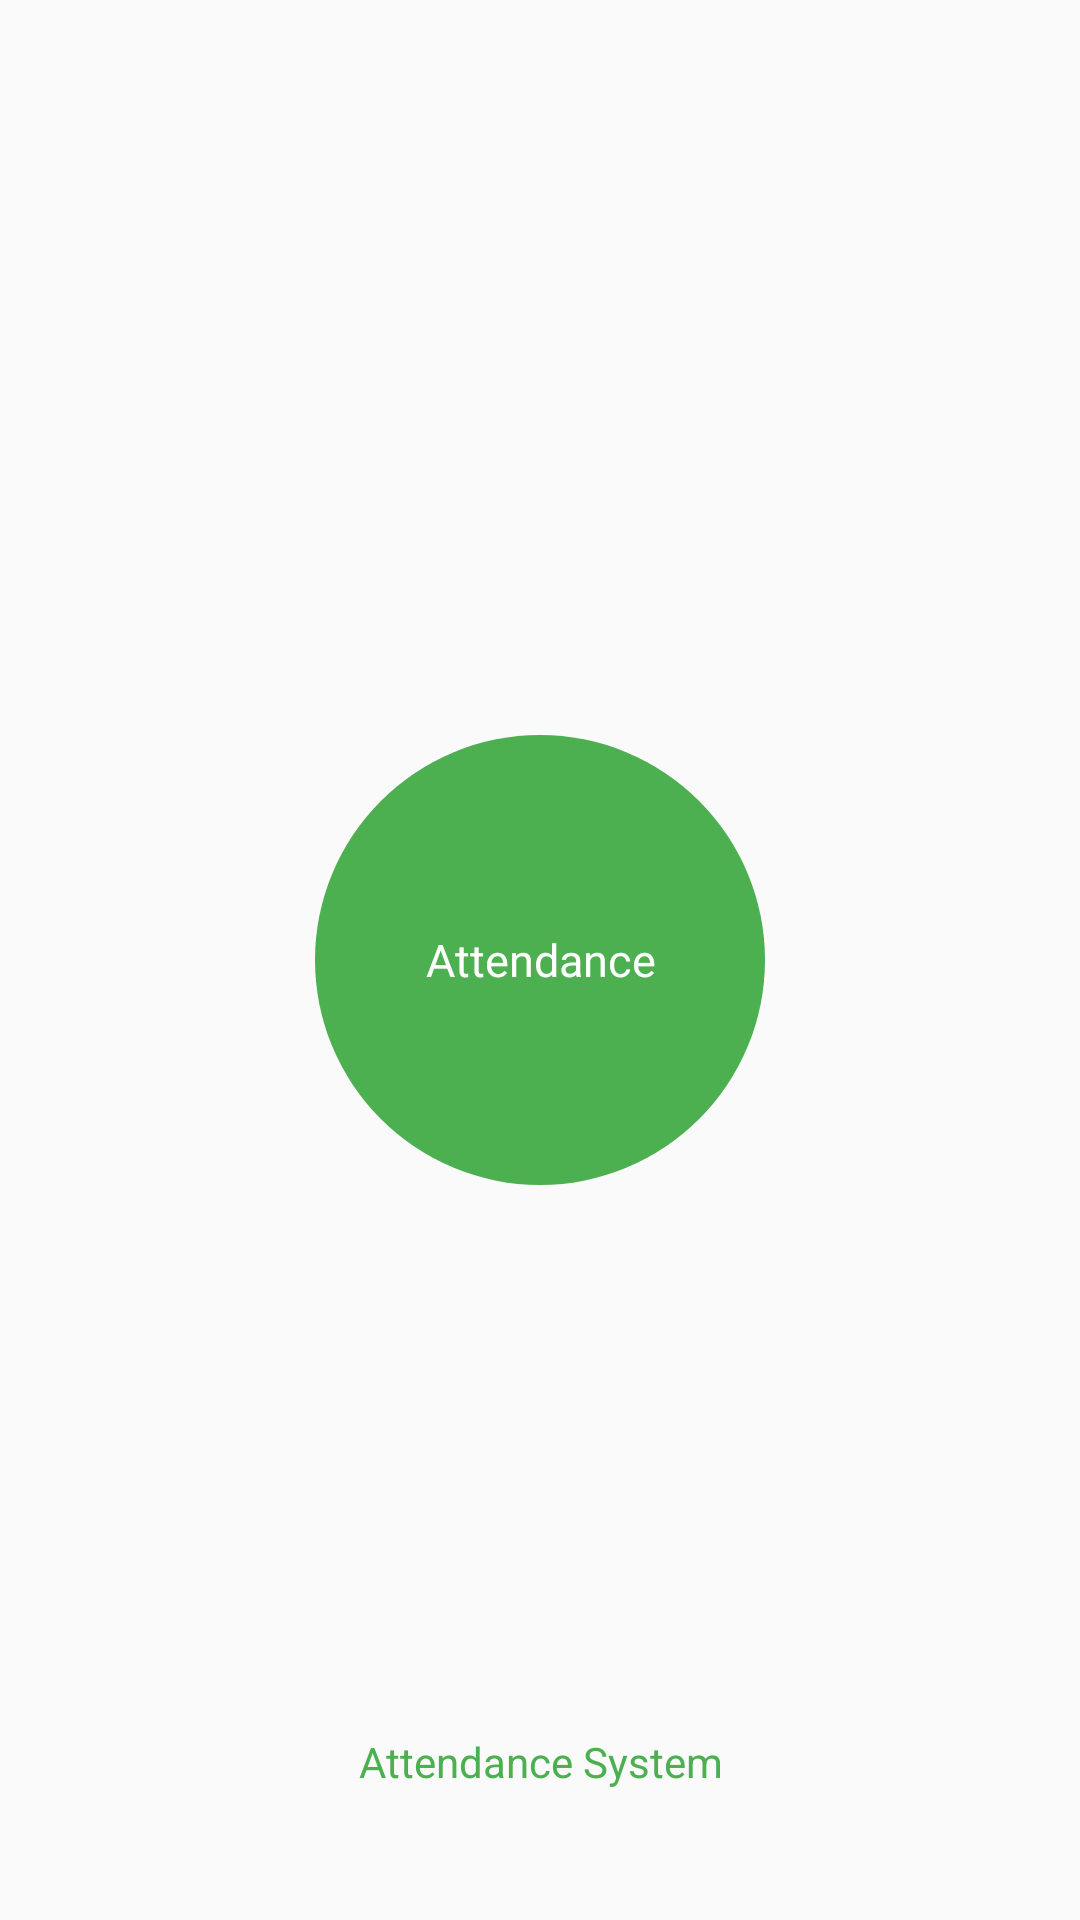

The Android layout XML behind this screen, and the referenced resources:
<!-- AndroidManifest.xml: application theme AppTheme -->
<!-- res/layout/fragment_onboarding.xml -->
<?xml version="1.0" encoding="utf-8"?>
<RelativeLayout xmlns:android="http://schemas.android.com/apk/res/android"
    xmlns:tools="http://schemas.android.com/tools"
    android:layout_width="match_parent"
    android:layout_height="match_parent"
    xmlns:app="http://schemas.android.com/apk/lib/.OnboardingActivity"
    android:id="@+id/onboarding_fragment_bg"
    android:padding="30px"
    android:layout_marginTop="100px"
    tools:background="@color/white">




    <TextView
        android:background="@drawable/white_circle_drawable"
        android:id="@+id/intro"
        android:layout_width="450px"
        android:layout_height="450px"
        android:text="Attendance"
        android:textAlignment="center"
        android:textColor="@color/white"
        android:tag="45"
        android:textSize="45px"
        android:gravity="center_vertical"
        android:layout_centerInParent="true"
        android:layout_centerHorizontal="true"

        />



    <TextView
        android:layout_centerHorizontal="true"
        android:id="@+id/intro_1_description"
        android:layout_width="wrap_content"
        android:layout_height="wrap_content"
        android:layout_alignParentBottom="true"
        android:layout_marginBottom="100px"
        android:textColor="#4CAF50"
        android:textAlignment="center"
        android:text="Attendance System"/>


</RelativeLayout>
<!-- resources referenced by this layout -->
<resources>
  <color name="white">#FFFFFF</color>
  <!-- drawable white_circle_drawable (drawable) -->
  <shape xmlns:android="http://schemas.android.com/apk/res/android"
      android:shape="oval">
      <solid android:color="#4CAF50"/>
      <stroke android:width="0dp" android:color="#45D54B" />
      <size android:width="28dp" android:height="28dp"/>
  </shape>
  <style name="AppTheme" parent="Theme.AppCompat.Light.NoActionBar">
          
          <item name="colorPrimary">@color/colorPrimary</item>
          <item name="colorPrimaryDark">@color/colorPrimaryDark</item>
          <item name="colorAccent">@color/colorAccent</item>
          <item name="windowActionBarOverlay">true</item>
      </style>
  <color name="colorPrimary">#4CAF50</color>
  <color name="colorPrimaryDark">#4CAF50</color>
  <color name="colorAccent">#2E2E2E</color>
</resources>
